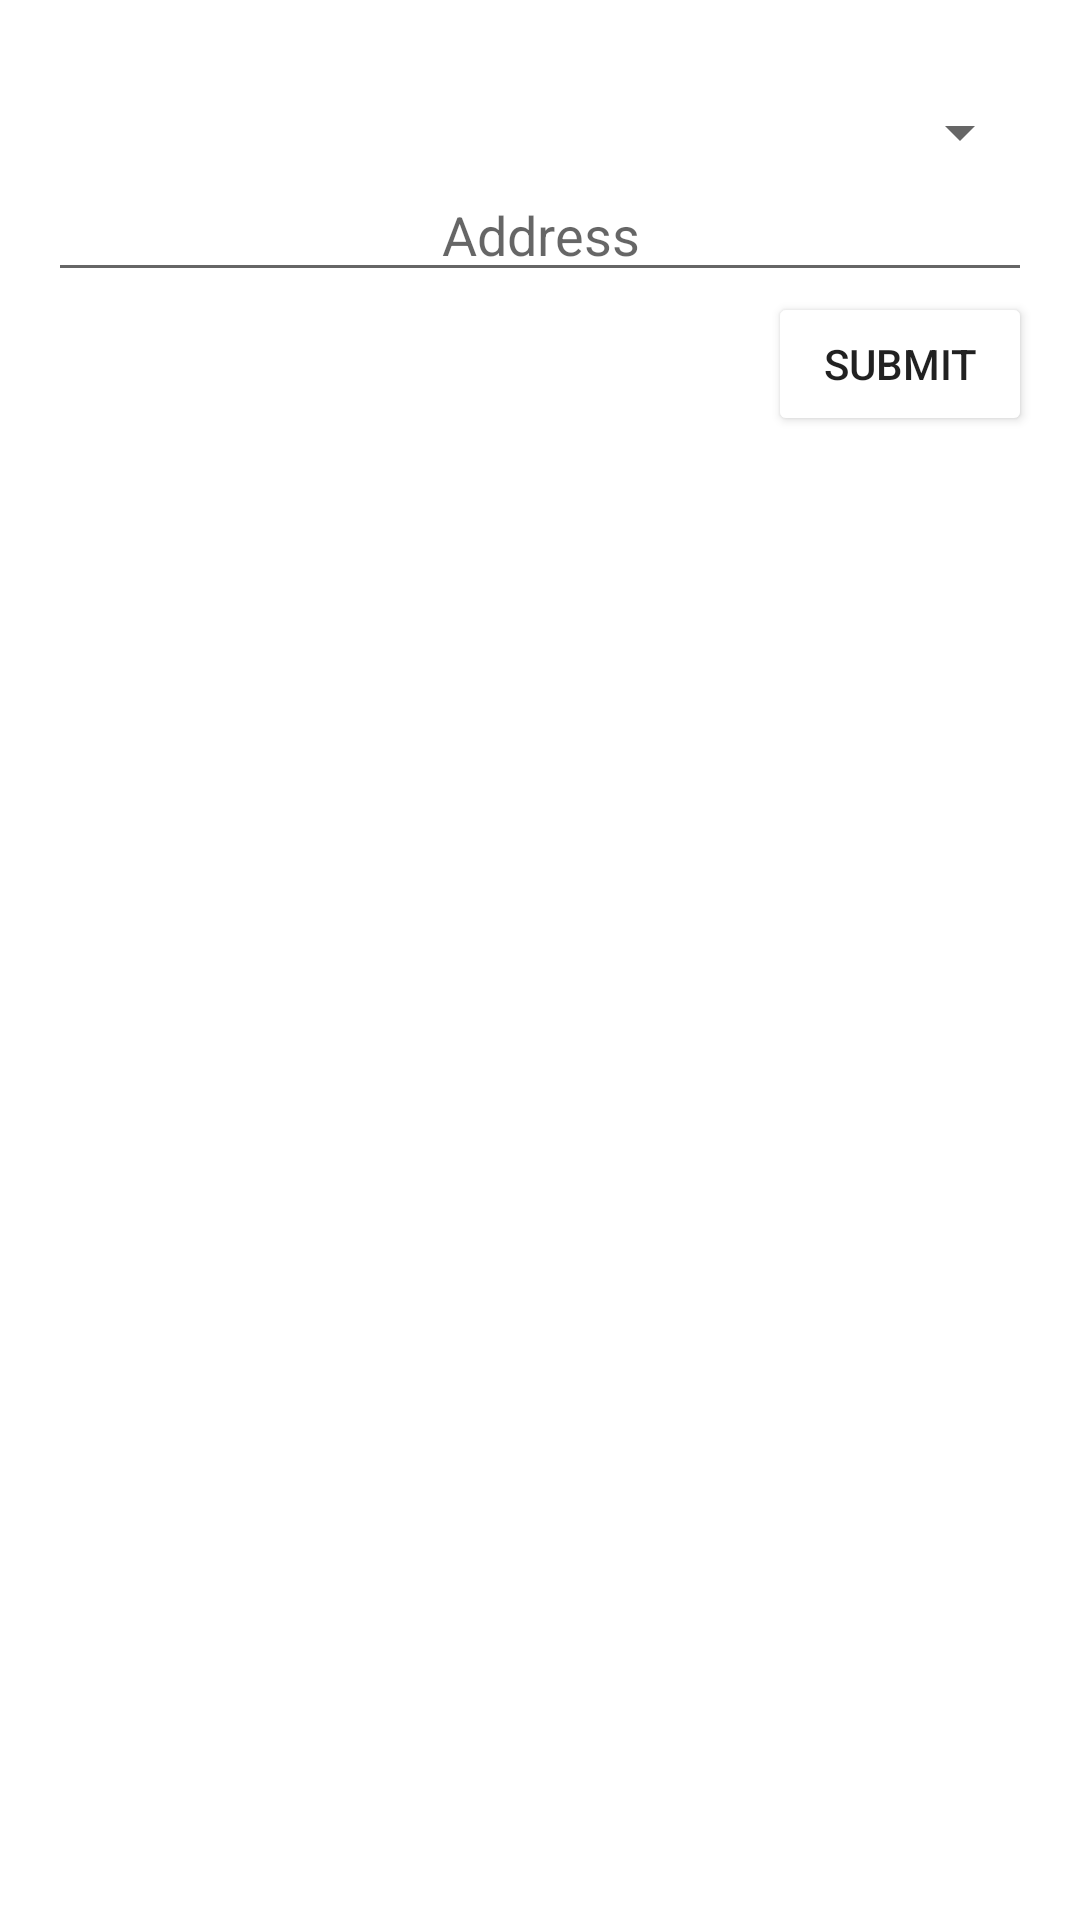

Layout XML and referenced resources for this Android screen:
<!-- AndroidManifest.xml: application theme Theme.NewPriceTrackr -->
<!-- res/layout/activity_distributor_upload.xml -->
<?xml version="1.0" encoding="utf-8"?>
<LinearLayout xmlns:android="http://schemas.android.com/apk/res/android"
    xmlns:tools="http://schemas.android.com/tools"
    android:layout_width="match_parent"
    android:layout_height="match_parent"
    tools:context=".PhotoActivity"
    android:orientation="vertical"
    android:paddingLeft="16dp"
    android:paddingTop="32dp"
    android:paddingRight="16dp"
    tools:layout_editor_absoluteX="0dp"
    tools:layout_editor_absoluteY="0dp">

    <Spinner
        android:id="@+id/titleInput"
        android:layout_width="match_parent"
        android:layout_height="wrap_content">
    </Spinner>

    <EditText
        android:id="@+id/addressInput"
        android:layout_width="fill_parent"
        android:layout_height="wrap_content"
        android:backgroundTint="@color/lavender"
        android:gravity="center"
        android:layout_gravity="left"
        android:hint="Address">
    </EditText>

    <Button
        android:id="@+id/submitBtn"
        android:layout_width="wrap_content"
        android:layout_height="wrap_content"
        android:backgroundTint="@color/lavender"
        android:gravity="center"
        android:layout_gravity="right"
        android:onClick="onSubmitBtnClick"
        android:text="Submit">
    </Button>

</LinearLayout>
<!-- resources referenced by this layout -->
<resources>
  <style name="Theme.NewPriceTrackr" parent="Base.Theme.NewPriceTrackr" />
  <style name="Base.Theme.NewPriceTrackr" parent="Theme.MaterialComponents.DayNight.DarkActionBar">
          
          <item name="colorPrimary">@color/lavender</item>
      </style>
</resources>
